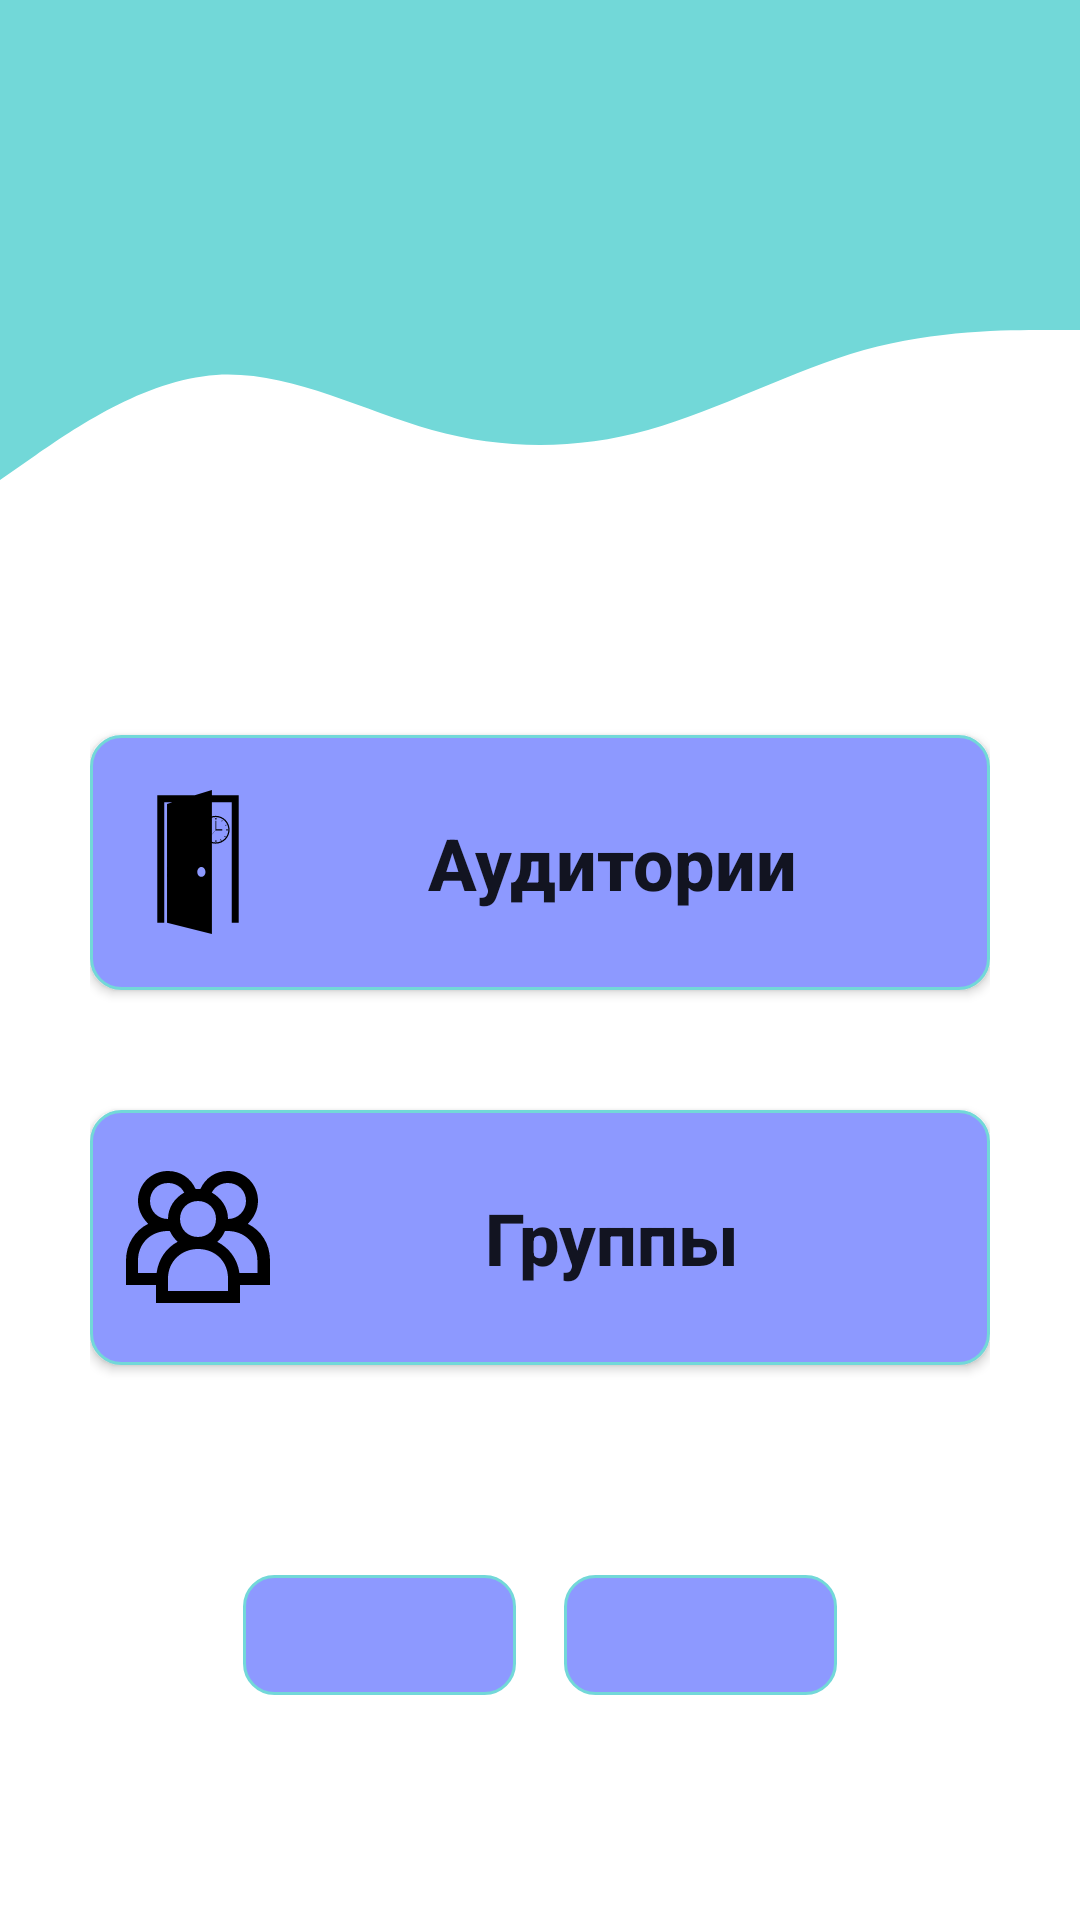

Write the Android layout XML for this screen, with the resource values it uses.
<!-- AndroidManifest.xml: application theme Theme.UnivTimeTable -->
<!-- res/layout/fragment_faculty_main_page.xml -->
<?xml version="1.0" encoding="utf-8"?>
<androidx.constraintlayout.widget.ConstraintLayout xmlns:android="http://schemas.android.com/apk/res/android"
    xmlns:app="http://schemas.android.com/apk/res-auto"
    xmlns:tools="http://schemas.android.com/tools"
    android:layout_width="match_parent"
    android:layout_height="match_parent"
    tools:context=".screens.admin_screens.faculty.FacultyMainPageFragment">

    <View
        android:id="@+id/topView"
        android:layout_width="0dp"
        android:layout_height="70dp"
        android:background="@color/colorPrimary"
        app:layout_constraintEnd_toEndOf="parent"
        app:layout_constraintHorizontal_bias="0.0"
        app:layout_constraintStart_toStartOf="parent"
        app:layout_constraintTop_toTopOf="parent" />

    <View
        android:id="@+id/waveView"
        android:layout_width="0dp"
        android:layout_height="100dp"
        android:background="@drawable/wave"
        app:layout_constraintEnd_toEndOf="parent"
        app:layout_constraintStart_toStartOf="parent"
        app:layout_constraintTop_toBottomOf="@+id/topView" />

    <ScrollView
        android:layout_width="match_parent"
        android:layout_height="match_parent"
        android:paddingLeft="30dp"
        android:paddingTop="115dp"
        android:paddingRight="30dp">


        <LinearLayout
            android:layout_width="match_parent"
            android:layout_height="wrap_content"
            android:layout_gravity="center"
            android:orientation="vertical">

            <androidx.appcompat.widget.AppCompatButton
                android:id="@+id/addAudienceBtn"
                android:layout_width="match_parent"
                android:layout_height="85dp"
                android:layout_marginTop="60dp"
                android:background="@drawable/admin_bg"
                android:drawableStart="@drawable/ic_audience"
                android:padding="12dp"
                android:text="Аудитории"
                android:textAllCaps="false"
                android:textSize="24sp"
                android:textStyle="bold"
                app:layout_constraintEnd_toEndOf="parent"
                app:layout_constraintStart_toStartOf="parent"
                app:layout_constraintTop_toBottomOf="@+id/waveView" />

            <androidx.appcompat.widget.AppCompatButton
                android:id="@+id/addGroupBtn"
                android:layout_width="match_parent"
                android:layout_height="85dp"
                android:layout_marginTop="40dp"
                android:background="@drawable/admin_bg"
                android:drawableStart="@drawable/ic_group"
                android:padding="12dp"
                android:text="Группы"
                android:textAllCaps="false"
                android:textSize="24sp"
                android:textStyle="bold"
                app:layout_constraintEnd_toEndOf="parent"
                app:layout_constraintStart_toStartOf="parent"
                app:layout_constraintTop_toBottomOf="@+id/addAudienceBtn" />

            <LinearLayout
                android:layout_width="wrap_content"
                android:layout_height="wrap_content"
                android:layout_gravity="center"
                android:layout_margin="5dp"
                android:orientation="horizontal"
                android:paddingTop="65dp">

                <ImageButton
                    android:id="@+id/prevPageButton"
                    android:layout_width="91dp"
                    android:layout_height="40dp"
                    android:background="@drawable/admin_bg"
                    android:contentDescription="Go to theprevious page"
                    android:src="@drawable/ic_arrow_back"
                    app:layout_constraintBottom_toBottomOf="parent"
                    app:layout_constraintStart_toStartOf="parent" />

                <Space
                    android:layout_width="16dp"
                    android:layout_height="wrap_content" />

                <ImageButton
                    android:id="@+id/mainPageButton"
                    android:layout_width="91dp"
                    android:layout_height="40dp"
                    android:background="@drawable/admin_bg"
                    android:contentDescription="Go to theprevious page"
                    android:src="@drawable/ic_home"
                    app:layout_constraintBottom_toBottomOf="parent"
                    app:layout_constraintStart_toStartOf="parent" />
            </LinearLayout>
        </LinearLayout>

    </ScrollView>
</androidx.constraintlayout.widget.ConstraintLayout>
<!-- resources referenced by this layout -->
<resources>
  <color name="colorPrimary">#72D8D8</color>
  <!-- drawable admin_bg (drawable) -->
  <?xml version="1.0" encoding="utf-8"?>
  <shape xmlns:android="http://schemas.android.com/apk/res/android" android:shape="rectangle">
      <stroke
          android:width="1dp"
          android:color="@color/colorPrimary" />
      <solid android:color="@color/adminsColor" />
      <corners android:radius="10dp" />
  </shape>
  <!-- drawable ic_audience: vector/xml drawable (drawable, 4595 chars, omitted) -->
  <!-- drawable ic_group (drawable) -->
  <vector xmlns:android="http://schemas.android.com/apk/res/android"
      android:width="48dp"
      android:height="48dp"
      android:viewportWidth="48"
      android:viewportHeight="48">
    <path
        android:pathData="M48,31.801C48,26.199 45,21.801 40.602,19.602C42.602,17.602 44,15 44,12C44,6.398 39.602,2 34,2C29.801,2 26.398,4.398 24.801,8C24.602,8 24.199,8 24,8C23.801,8 23.398,8 23.199,8C21.602,4.398 18.199,2 14,2C8.398,2 4,6.398 4,12C4,15 5.398,17.602 7.398,19.602C3,21.801 0,26.398 0,31.801L0,40L10,40L10,46L38,46L38,40L48,40ZM34,6C37.398,6 40,8.602 40,12C40,15.199 37.398,18 34,18C34,14.199 31.801,11 28.602,9.199C29.602,7.199 31.602,6 34,6ZM26.801,8.398ZM30,18C30,21.398 27.398,24 24,24C20.602,24 18,21.398 18,18C18,14.602 20.602,12 24,12C27.398,12 30,14.602 30,18ZM21.199,8.398ZM14,6C16.398,6 18.398,7.199 19.398,9.199C16.199,11 14,14.199 14,18C10.602,18 8,15.398 8,12C8,8.602 10.602,6 14,6ZM10.199,36L4,36L4,31.801C4,26.199 8.199,22 14,22C14.199,22 14.398,22 14.602,22C15.199,23.398 16.199,24.602 17.199,25.602C13.398,27.602 10.801,31.398 10.199,36ZM34,42L14,42L14,37.801C14,32.199 18.398,28 24,28C29.801,28 34,32.199 34,37.801ZM44,36L37.801,36C37.199,31.398 34.398,27.602 30.398,25.602C31.602,24.602 32.398,23.398 33,22C33.199,22 33.398,22 33.801,22C39.602,22 43.801,26.199 43.801,31.801L43.801,36ZM44,36"
        android:fillColor="#000000"
        android:fillType="nonZero"
        android:strokeColor="#00000000"/>
  </vector>
  <!-- drawable wave (drawable) -->
  <vector xmlns:android="http://schemas.android.com/apk/res/android"
      android:width="1440dp"
      android:height="320dp"
      android:viewportWidth="1440"
      android:viewportHeight="320">
    <path
        android:pathData="M0,288L48,261.3C96,235 192,181 288,176C384,171 480,213 576,234.7C672,256 768,256 864,234.7C960,213 1056,171 1152,149.3C1248,128 1344,128 1392,128L1440,128L1440,0L1392,0C1344,0 1248,0 1152,0C1056,0 960,0 864,0C768,0 672,0 576,0C480,0 384,0 288,0C192,0 96,0 48,0L0,0Z"
        android:fillColor="#72D8D8"/>
  </vector>
  <style name="Theme.UnivTimeTable" parent="Base.Theme.UnivTimeTable" />
  <color name="adminsColor">#8D99FF</color>
  <style name="Base.Theme.UnivTimeTable" parent="Theme.MaterialComponents.Light.NoActionBar">
          <item name="windowActionBar">false</item>
          <item name="windowNoTitle">true</item>
          <item name="android:windowFullscreen">true</item>
      </style>
</resources>
